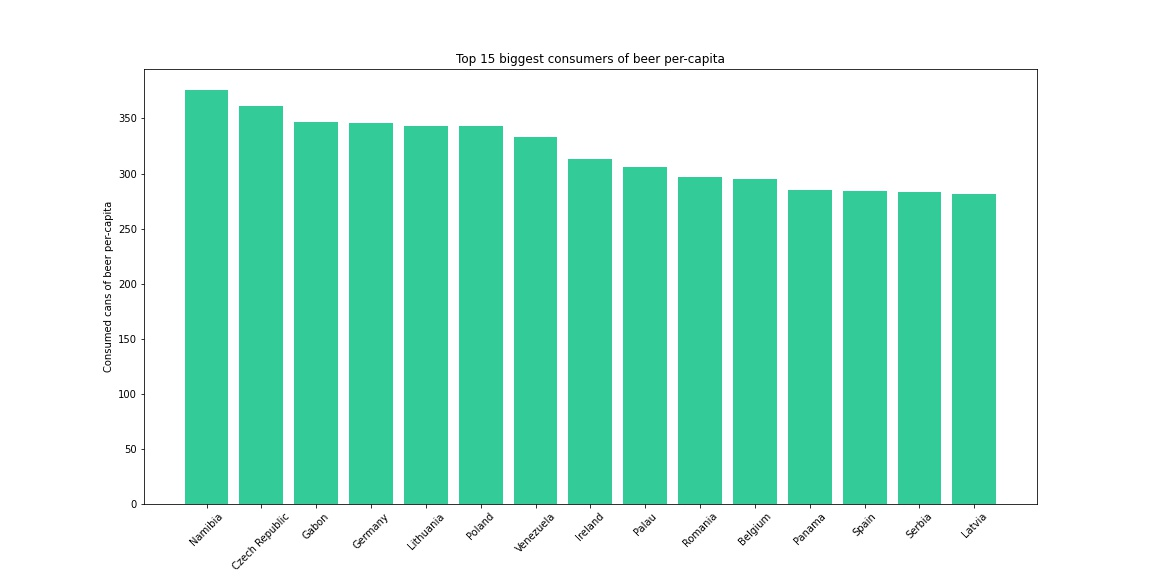

Data behind this chart, as committed beside it:
Country, consumed cans of beer per-capita
Namibia, 376
Czech Republic, 361
Gabon, 347
Germany, 346
Lithuania, 343
Poland, 343
Venezuela, 333
Ireland, 313
Palau, 306
Romania, 297
Belgium, 295
Panama, 285
Spain, 284
Serbia, 283
Latvia, 281
